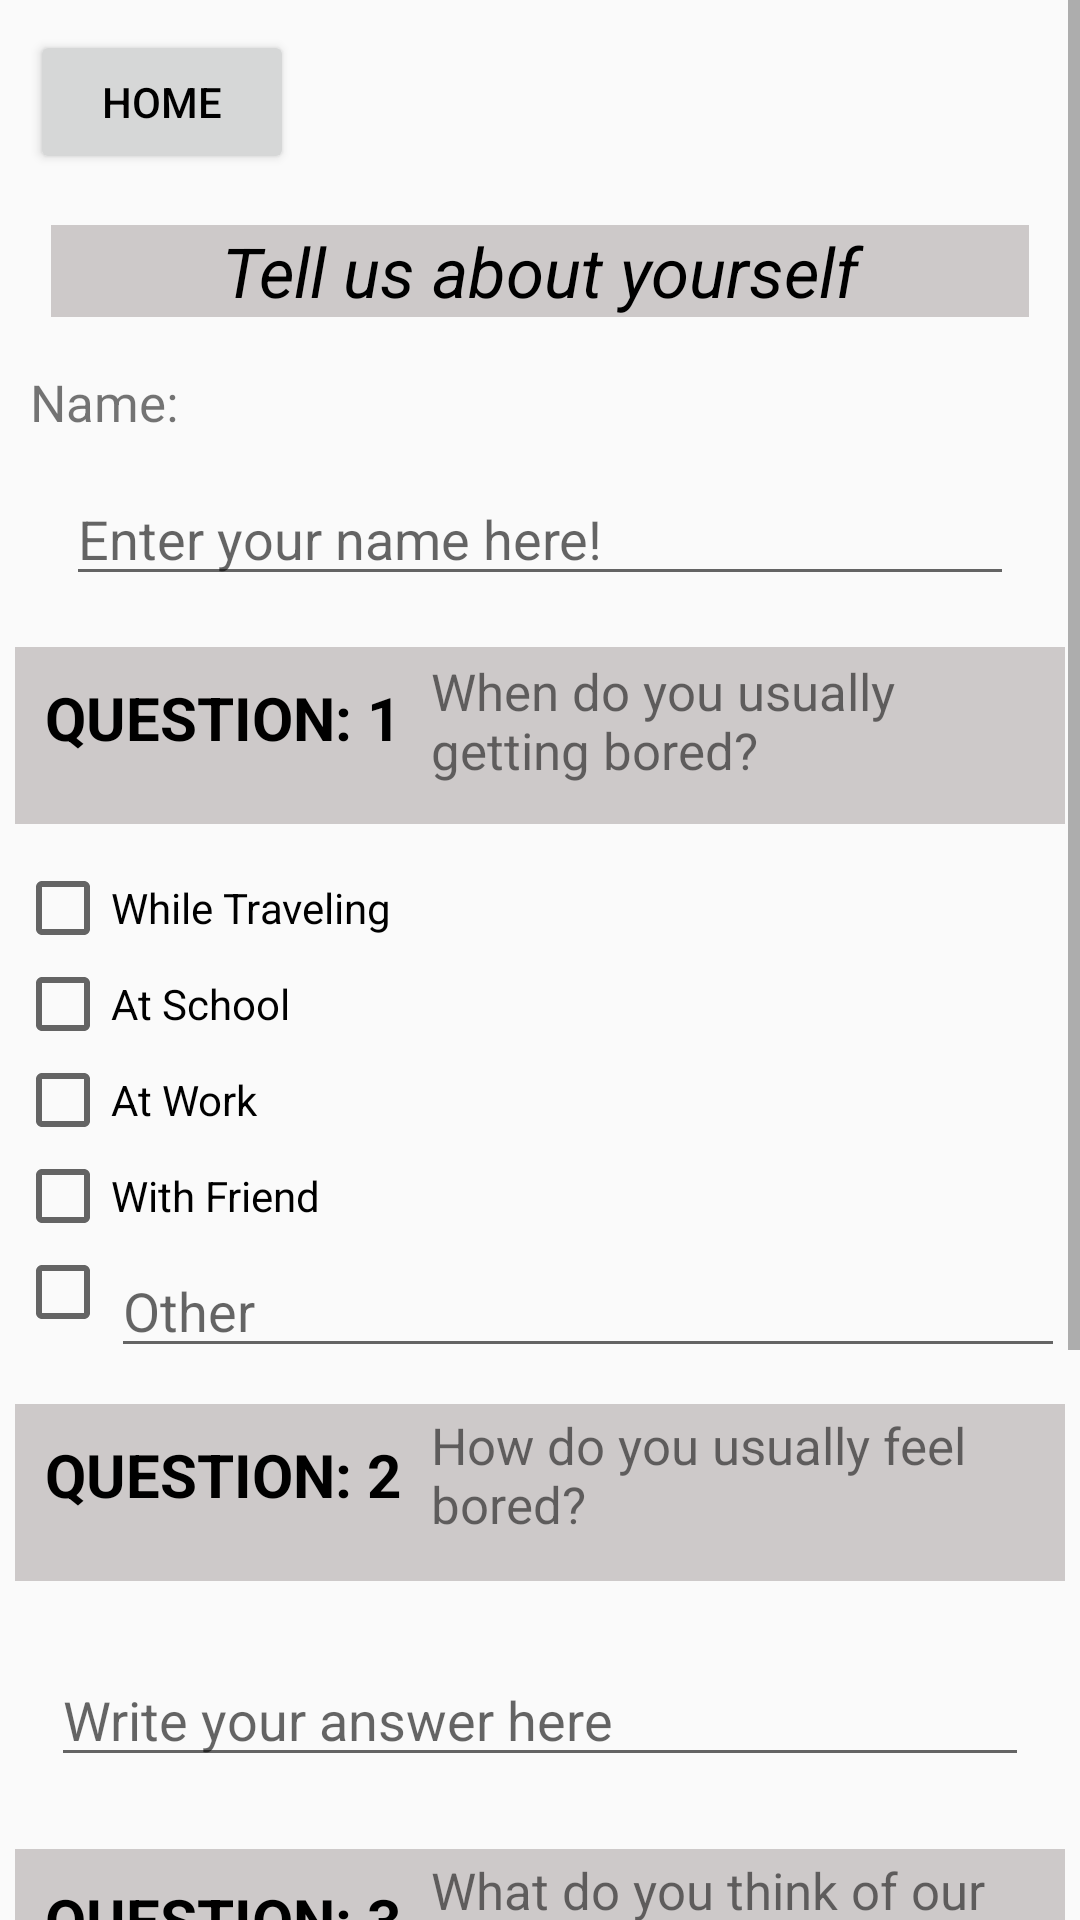

Here is an Android app screen rendered from its layout file. Give the layout XML and the strings, colors and styles it references.
<!-- AndroidManifest.xml: application theme AppTheme -->
<!-- res/layout/activity_tell_us_about_yourself.xml -->
<ScrollView xmlns:android="http://schemas.android.com/apk/res/android"
    xmlns:tools="http://schemas.android.com/tools"
    android:layout_width="match_parent"
    android:layout_height="match_parent"
    tools:context="com.example.android.whattodowhenyourebored.Tell_us_about_yourself">

    <LinearLayout
        android:layout_width="match_parent"
        android:layout_height="match_parent"
        android:orientation="vertical"
        android:padding="5dp">

        <Button
            android:id="@+id/home_Button"
            android:layout_width="wrap_content"
            android:layout_height="wrap_content"
            android:text="home"
            android:textColor="@android:color/black"
            android:textAllCaps="true"
            android:layout_gravity="left"
            android:layout_margin="5dp"
            android:onClick="homeButton"
            />
        <TextView
            android:id="@+id/title"
            android:layout_width="match_parent"
            android:layout_height="wrap_content"
            android:layout_margin="12dp"
            android:background="#cdc9c9"
            android:text="Tell us about yourself"
            android:textColor="@android:color/black"
            android:textSize="23sp"
            android:textStyle="italic"
            android:gravity="center"/>

        <LinearLayout
            android:layout_width="match_parent"
            android:layout_height="wrap_content"
            android:orientation="vertical"
            android:padding="5dp">

            <TextView
                android:layout_width="wrap_content"
                android:layout_height="wrap_content"
                android:text="Name:"
                android:textSize="17sp" />

            <EditText
                android:id="@+id/name_Edit_Text"
                android:layout_width="match_parent"
                android:layout_height="wrap_content"
                android:hint="Enter your name here! "
                android:inputType="text"
                android:textColor="@android:color/black"
                android:layout_margin="12dp"/>
        </LinearLayout>

        <LinearLayout
            android:layout_width="wrap_content"
            android:layout_height="wrap_content"
            android:orientation="horizontal"
            android:paddingBottom="12dp"
            android:background="#cdc9c9"
            android:layout_marginBottom="12dp">

            <TextView
                android:id="@+id/Q1"
                android:layout_width="wrap_content"
                android:layout_height="wrap_content"
                android:layout_margin="10dp"
                android:text="question: 1"
                android:textAllCaps="true"
                android:textColor="@android:color/black"
                android:textSize="20sp"
                android:textStyle="bold" />

            <TextView
                android:id="@+id/question1"
                android:layout_width="wrap_content"
                android:layout_height="wrap_content"
                android:text="When do you usually getting bored?"
                android:textSize="17sp"
                android:gravity="center_vertical"/>
        </LinearLayout>


        <CheckBox
            android:id="@+id/checkbox_1"
            android:layout_width="wrap_content"
            android:layout_height="wrap_content"
            android:paddingRight="10dp"
            android:text="While Traveling" />

        <CheckBox
            android:id="@+id/checkbox_2"
            android:layout_width="wrap_content"
            android:layout_height="wrap_content"
            android:paddingRight="10dp"
            android:text="At School" />

        <CheckBox
            android:id="@+id/checkbox_3"
            android:layout_width="wrap_content"
            android:layout_height="wrap_content"
            android:paddingRight="10dp"
            android:text="At Work" />

        <CheckBox
            android:id="@+id/checkbox_4"
            android:layout_width="wrap_content"
            android:layout_height="wrap_content"
            android:paddingRight="10dp"
            android:text="With Friend" />

        <RelativeLayout
            android:layout_width="wrap_content"
            android:layout_height="wrap_content">
            <CheckBox
                android:id="@+id/other_checkbox"
                android:layout_width="wrap_content"
                android:layout_height="wrap_content"
               />
        <EditText
            android:id="@+id/other_edit_text"
            android:layout_width="match_parent"
            android:layout_height="wrap_content"
            android:hint="Other"
            android:inputType="text"
            android:layout_toRightOf="@+id/other_checkbox"/>
        </RelativeLayout>

        <LinearLayout
            android:layout_width="wrap_content"
            android:layout_height="wrap_content"
            android:orientation="horizontal"
            android:paddingBottom="12dp"
            android:background="#cdc9c9"
            android:layout_marginBottom="12dp"
            android:layout_marginTop="12dp"
           >

            <TextView
                android:id="@+id/Q2"
                android:layout_width="wrap_content"
                android:layout_height="wrap_content"
                android:layout_margin="10dp"
                android:text="question: 2"
                android:textAllCaps="true"
                android:textColor="@android:color/black"
                android:textSize="20sp"
                android:textStyle="bold" />

            <TextView
                android:id="@+id/question2"
                android:layout_width="wrap_content"
                android:layout_height="match_parent"
                android:text="How do you usually feel bored?"
                android:textSize="17sp"
                android:gravity="center_vertical"/>
        </LinearLayout>

        <EditText
            android:id="@+id/edit_text_Q2"
            android:layout_width="match_parent"
            android:layout_height="wrap_content"
            android:hint="Write your answer here"
            android:layout_margin="12dp"
            android:textColor="@android:color/black"
            android:inputType="text"/>
        <LinearLayout
            android:layout_width="wrap_content"
            android:layout_height="wrap_content"
            android:orientation="horizontal"
            android:paddingBottom="12dp"
            android:background="#cdc9c9"
            android:layout_marginBottom="12dp"
            android:layout_marginTop="12dp">

            <TextView
                android:id="@+id/title_Q3"
                android:layout_width="wrap_content"
                android:layout_height="wrap_content"
                android:layout_margin="10dp"
                android:text="question: 3"
                android:textAllCaps="true"
                android:textColor="@android:color/black"
                android:textSize="20sp"
                android:textStyle="bold" />

            <TextView
                android:id="@+id/question3_text_view"
                android:layout_width="wrap_content"
                android:layout_height="match_parent"
                android:text="What do you think of our content?"
                android:textSize="17sp"
                android:gravity="center_vertical"
                />
        </LinearLayout>

        <RadioGroup
            android:layout_width="wrap_content"
            android:layout_height="wrap_content"
            android:orientation="horizontal"
            android:layout_marginBottom="12dp"
            android:layout_marginTop="12dp">

        <RadioButton
            android:id="@+id/veryGood_radio"
            android:layout_width="wrap_content"
            android:layout_height="wrap_content"
            android:text="Very Good"
            android:textSize="17sp"
            android:layout_margin="5dp"
            android:paddingRight="10dp"
       />
        <RadioButton
            android:id="@+id/good_radio"
            android:layout_width="wrap_content"
            android:layout_height="wrap_content"
            android:text="Good"
            android:textSize="17sp"
            android:layout_margin="5dp"
            android:paddingRight="10dp"
           />
            <RadioButton
                android:id="@+id/notGood_radio"
                android:layout_width="wrap_content"
                android:layout_height="wrap_content"
                android:text="Not Good"
                android:textSize="17sp"
                android:layout_margin="5dp"
                android:paddingRight="10dp"
                />
        </RadioGroup>

        <TextView
            android:id="@+id/title_summary"
            android:layout_width="match_parent"
            android:layout_height="wrap_content"
            android:background="#cdc9c9"
            android:text="Summary:"
            android:textColor="#000000"
            android:textSize="20sp"
            android:textStyle="bold"
            android:padding="5dp"
            />


        <TextView
            android:id="@+id/summary_text_view"
            android:layout_width="match_parent"
            android:layout_height="wrap_content"
            android:text=""
            android:textSize="17sp"
            android:textColor="@android:color/black"
            android:layout_margin="12dp"
            android:padding="5dp"
            />
        <Button
            android:id="@+id/submit_Button"
            android:layout_width="wrap_content"
            android:layout_height="wrap_content"
            android:text="submit"
            android:background="#cdc9c9"
            android:textColor="@android:color/black"
            android:textAllCaps="true"
            android:padding="10dp"
            android:layout_gravity="right"
            android:layout_margin="5dp"
            android:onClick="submitButton"
          />
    </LinearLayout>

</ScrollView>
<!-- resources referenced by this layout -->
<resources>
  <style name="AppTheme" parent="Theme.AppCompat.Light.DarkActionBar">
          
          
         <item name="colorPrimary">#0099FF</item>
      </style>
</resources>
